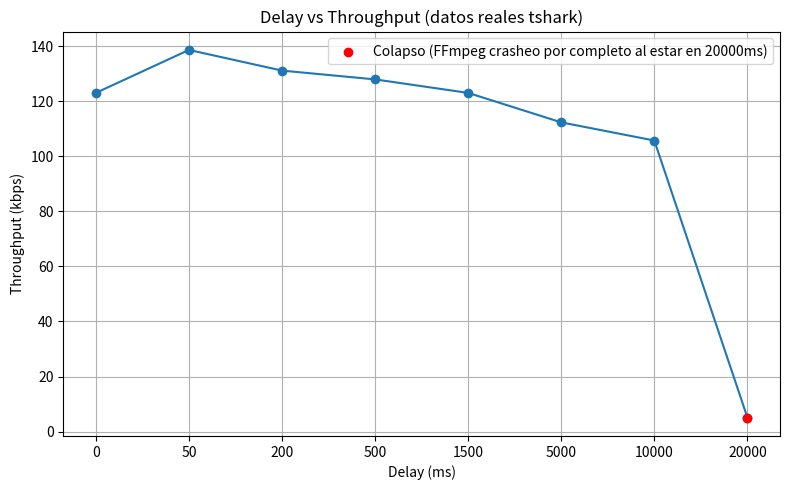

Python code for this plot:
import matplotlib.pyplot as plt

# Throughput real calculado desde los logs de tshark (bytes totales / duracion)
# Baseline (~123 kbps) tomado del bitrate estable reportado por FFmpeg en vivo,
# en vez del valor anomalo de la primera captura (0ms dio 243.5 kbps por rafaga inicial)
delay_ms = [0, 50, 200, 500, 1500, 5000, 10000, 20000]
throughput_kbps = [123, 138.6, 131.1, 127.9, 123.0, 112.3, 105.7, 5.1]

labels = [str(d) for d in delay_ms]

plt.figure(figsize=(8, 5))
plt.plot(labels, throughput_kbps, marker='o')

# Marcar el colapso final (pipeline crasheo al terminar la captura de 20000ms)
plt.scatter([labels[-1]], [throughput_kbps[-1]], color='red', zorder=5,
            label='Colapso (FFmpeg crasheo por completo al estar en 20000ms)')

plt.title('Delay vs Throughput (datos reales tshark)')
plt.xlabel('Delay (ms)')
plt.ylabel('Throughput (kbps)')
plt.legend()
plt.grid(True)
plt.tight_layout()
plt.savefig('grafico_delay_vs_throughput.png', dpi=200)
print("Guardado: grafico_delay_vs_throughput.png")
